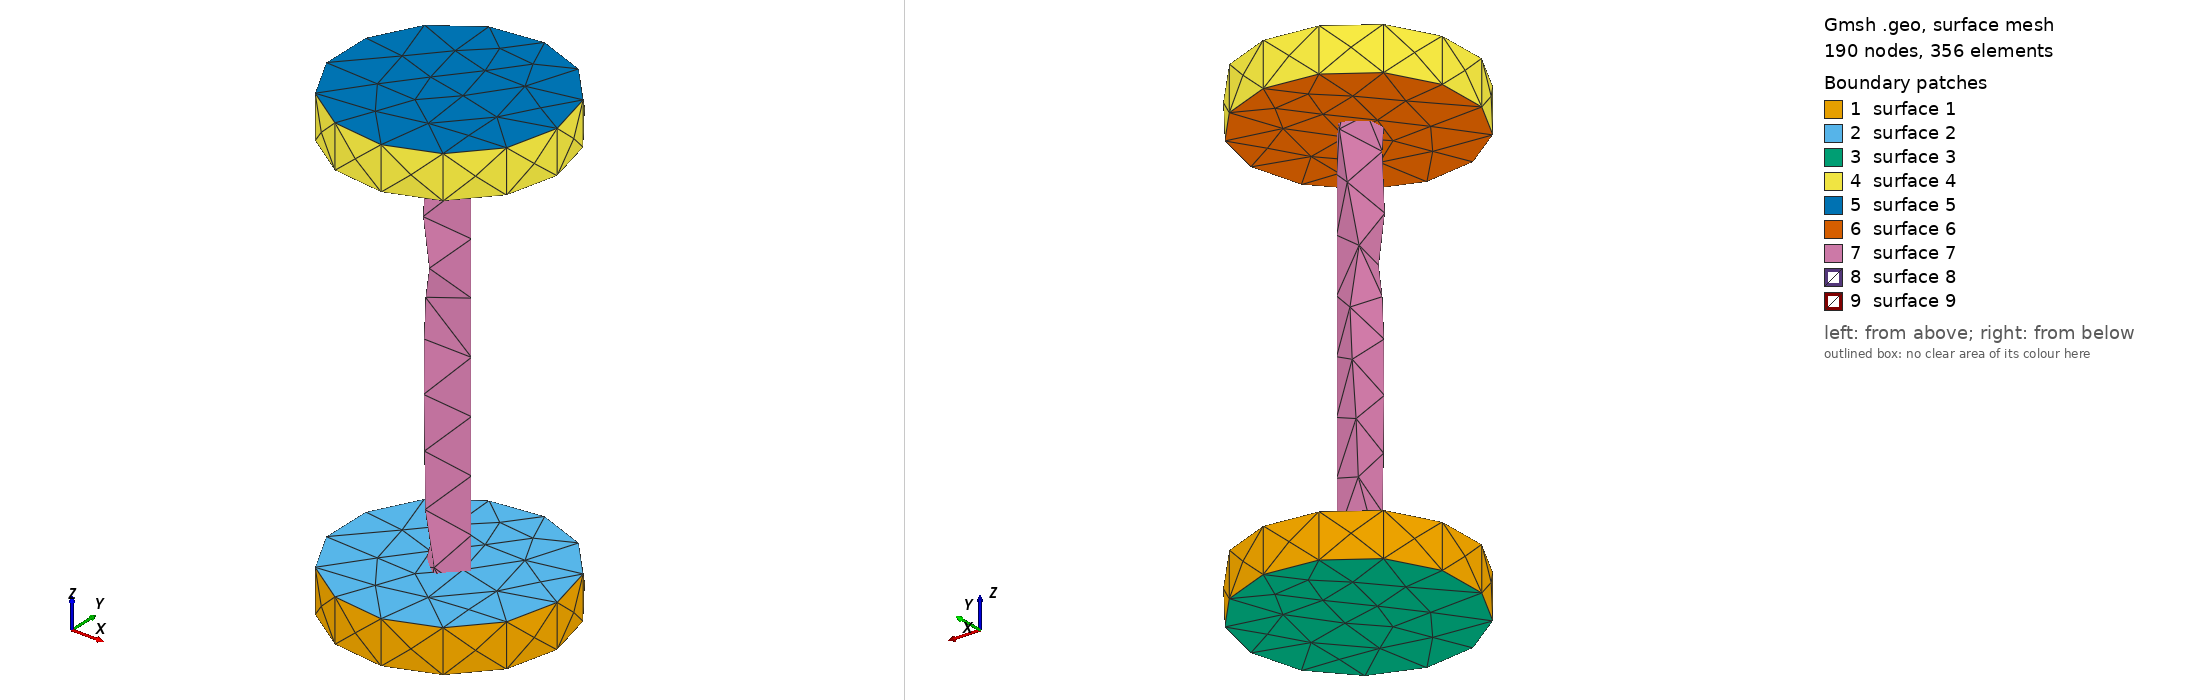

Gmsh geometry script, surface-meshed: 190 nodes, 356 surface elements. Boundary patches (legend numbers): 1 surface 1, 2 surface 2, 3 surface 3, 4 surface 4, 5 surface 5, 6 surface 6, 7 surface 7, 8 surface 8, 9 surface 9. Left view from above one corner, right view from below the opposite corner. The script declares no physical surfaces, so the legend lists its geometric surfaces. The drawing asked Gmsh for element sizes between 1% and 20% of the model's largest extent; the script's own settings can give other sizes.

=== wheel_llama3_70B_updated.geo (drawn) ===
// Switch to OpenCASCADE geometry kernel
SetFactory("OpenCASCADE");

// Define dimensions
wheel_radius = 5; // cm
wheel_height = 2; // cm
axle_radius = 1; // cm
axle_length = 20; // cm
wheel_center_distance = axle_length + wheel_radius; // cm

// Define points
Point(1) = {0, 0, -axle_length/2 - wheel_height/2, 0.1}; // center of wheel 1
Point(2) = {0, 0, -axle_length/2 + wheel_height/2, 0.1}; // top of wheel 1
Point(3) = {0, 0, axle_length/2 - wheel_height/2, 0.1}; // center of wheel 2
Point(4) = {0, 0, axle_length/2 + wheel_height/2, 0.1}; // top of wheel 2
Point(5) = {0, 0, -axle_length/2, 0.1}; // start of axle
Point(6) = {0, 0, axle_length/2, 0.1}; // end of axle

// Define cylinders
Cylinder(1) = {0, 0, -axle_length/2 - wheel_height/2, 0, 0, wheel_height, wheel_radius}; // wheel 1
Cylinder(2) = {0, 0, axle_length/2 - wheel_height/2, 0, 0, wheel_height, wheel_radius}; // wheel 2
Cylinder(3) = {0, 0, -axle_length/2, 0, 0, axle_length, axle_radius}; // axle

// Define physical groups
Physical Volume("Wheel1") = {1};
Physical Volume("Wheel2") = {2};
Physical Volume("Axle") = {3};
